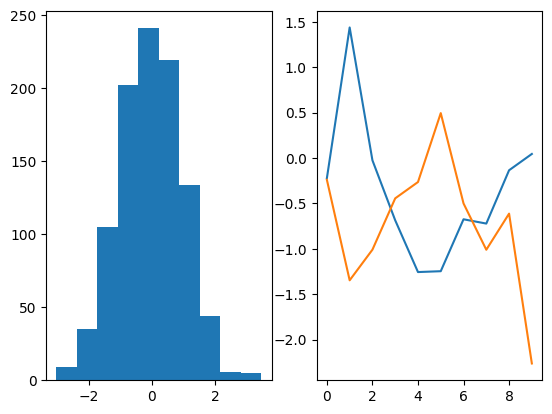
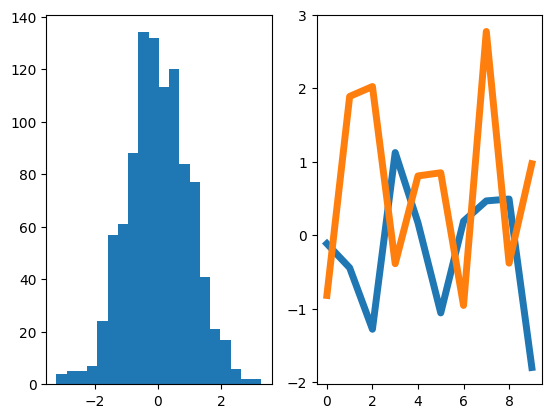
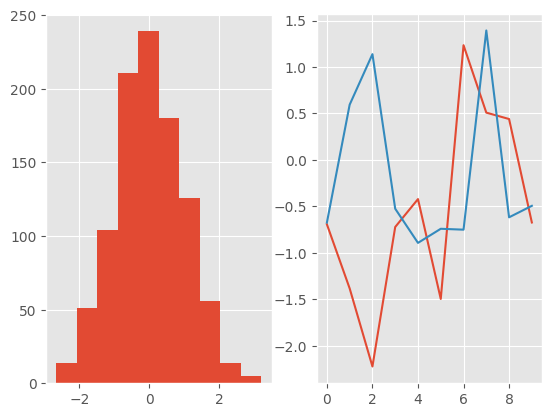
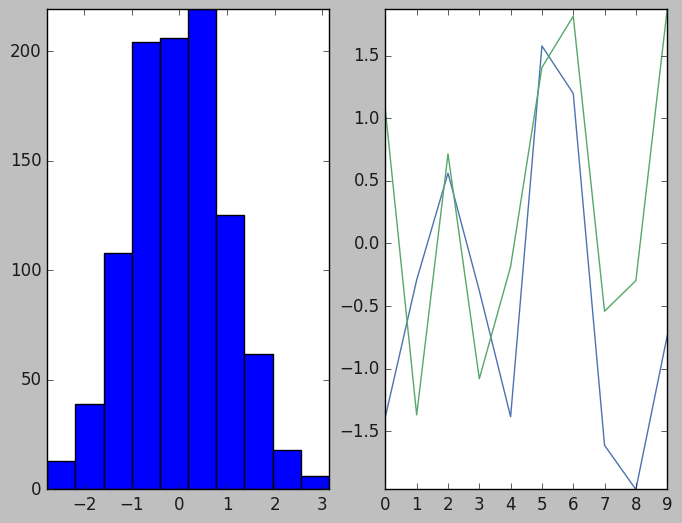
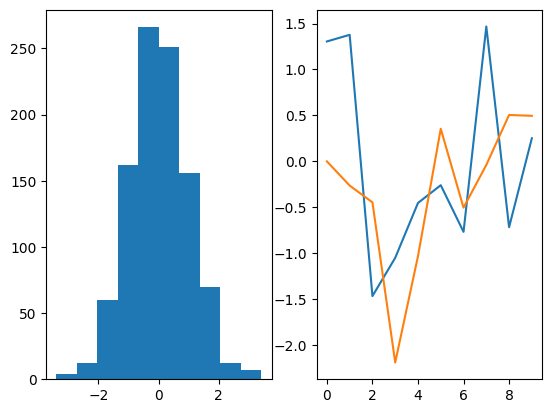
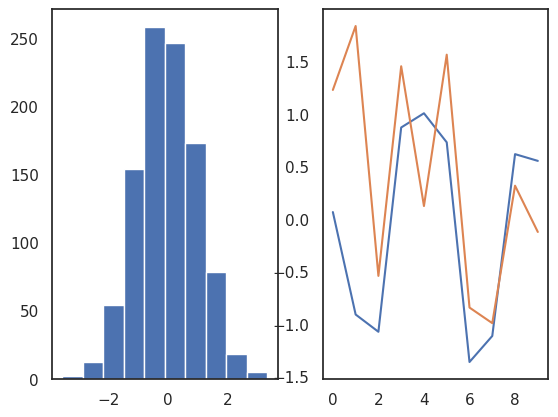
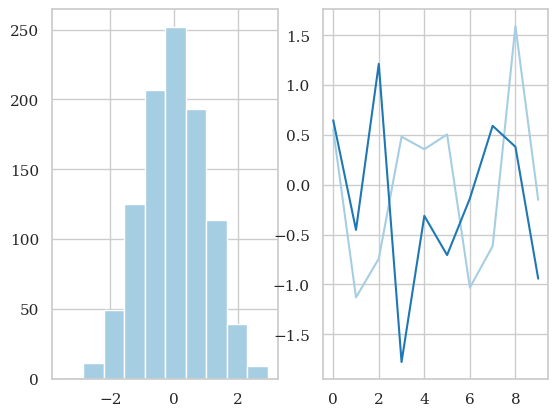
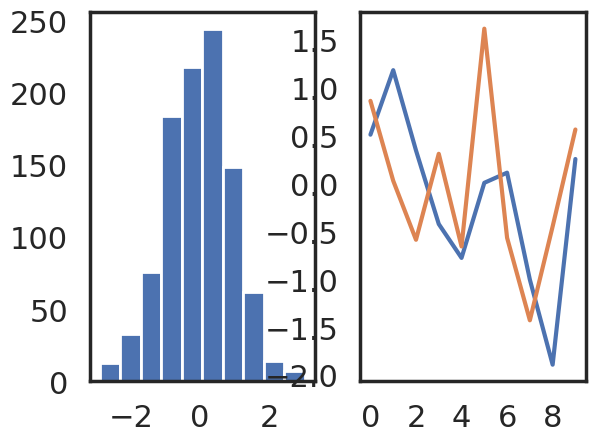

Write the Python code that produced these figures, in order.
# IGNORE THIS CELL WHICH CUSTOMIZES LAYOUT AND STYLING OF THE NOTEBOOK !
%matplotlib inline
%config InlineBackend.figure_format = 'retina'
import warnings

warnings.filterwarnings("ignore", category=FutureWarning)
warnings.filterwarnings = lambda *a, **kw: None

import matplotlib as mpl
import matplotlib.pyplot as plt
import numpy as np

%matplotlib inline
dpi = mpl.rcParams["figure.dpi"]

# define small function to plot
def hist_and_line():
    f, axs = plt.subplots(1, 2)
    x = np.arange(10)
    y = np.random.randn(1000)
    axs[0].hist(y)
    axs[1].plot(x, y[:10], x, y[-10:])

# define small function to restore defaults
def restore_defaults():
    # restore the defaults
    mpl.rcdefaults()

    # it turns out that `% matplotlib inline` changes the dpi settings, so we restore
    # them manually here
    mpl.rcParams["figure.dpi"] = dpi

print("Your matplotlib version:", mpl.__version__)

# location of currently active definition file
print(mpl.matplotlib_fname())

mpl.rcParams["lines.linewidth"]

# the default looks like this
hist_and_line()

# you can change the defaults

mpl.rcParams["lines.linewidth"] = 5
mpl.rcParams["hist.bins"] = 20

hist_and_line()

restore_defaults()

mpl.rcParams

print(plt.style.available)

plt.style.use("ggplot")

hist_and_line()

restore_defaults()

# this is how the default looked prior to version 2!
with plt.style.context("classic"):
    hist_and_line()

# the default is automatically restored!
hist_and_line()

import seaborn as sns

sns.set(style="white")

hist_and_line()

restore_defaults()

sns.set(style="whitegrid", palette="Paired", font="serif")

hist_and_line()

restore_defaults()

sns.set(style="white", context="poster")

hist_and_line()

restore_defaults()